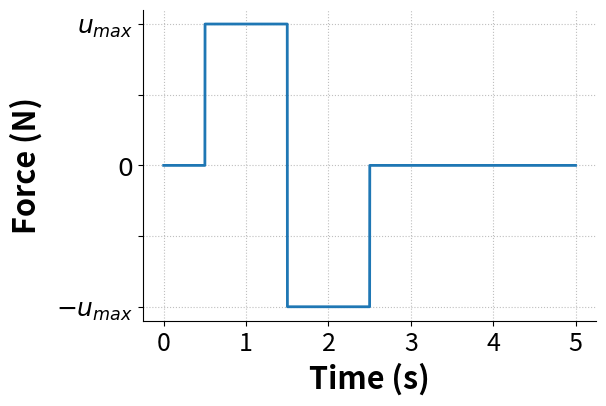

Generate this figure with matplotlib:
#! /usr/bin/env python

###############################################################################
# plot_bangBang_bangCoastBang.py
#
# simple script to plot bang-bang or bang-coast-bang commands
#
# NOTE: Any plotting is set up for output, not viewing on screen.
#       So, it will likely be ugly on screen. The saved PDFs should look
#       better.
#
# Created: 08/22/17
# [redacted]
# [redacted]
# [redacted]
#
# Modified:
#   * 
#
# TODO:
#   * 
###############################################################################

import numpy as np
import matplotlib.pyplot as plt


def U(t, p):
    """
    Defines the accel input to the system.
    
    Depending on the desired move distance, max accel, and max velocity, the input is either
    bang-bang or bang-coast-bang
    """
    Distance, StartTime, Amax, Vmax = p
    
    # Bang-bang
    # These are the times for a bang-coast-bang input 
    t1 = StartTime
    t2 = (Vmax/Amax) + t1
    t3 = (Distance/Vmax) + t1
    t4 = (t2 + t3) - t1
    
    if t3 <= t2: # command should be bang-bang, not bang-coast-bang
        t2 = np.sqrt(Distance/Amax)+t1
        t3 = 2*np.sqrt(Distance/Amax)+t1
        
        accel = Amax*(t > t1) - 2*Amax*(t > t2) + Amax*(t > t3)
    
    else: # command is bang-coast-bang
        accel = Amax*(t > t1) - Amax*(t > t2) - Amax*(t > t3) + Amax*(t > t4)
    
    return accel

# Create the time samples for the output of the ODE solver
t = np.linspace(0.0, 5.0, 5001)

# Set up the parameters for the input function
Distance = 2.0                # Desired move distance (m)
Amax = 2.0                   # acceleration limit (m/s^2)
Vmax = 2.0                    # velocity limit (m/s)
StartTime = 0.5               # Time the y(t) input will begin

# Pack the parameters and initial conditions into arrays 
p = [Distance, StartTime, Amax, Vmax]

# Calculate the forces
control_force = U(t, p)


# Set the plot size - 3x2 aspect ratio is best
fig = plt.figure(figsize=(6,4))
ax = plt.gca()
plt.subplots_adjust(bottom=0.17, left=0.17, top=0.96, right=0.96)

# Change the axis units font
plt.setp(ax.get_ymajorticklabels(),fontsize=18)
plt.setp(ax.get_xmajorticklabels(),fontsize=18)

ax.spines['right'].set_color('none')
ax.spines['top'].set_color('none')

ax.xaxis.set_ticks_position('bottom')
ax.yaxis.set_ticks_position('left')

# Turn on the plot grid and set appropriate linestyle and color
ax.grid(True,linestyle=':', color='0.75')
ax.set_axisbelow(True)

# Define the X and Y axis labels
plt.xlabel('Time (s)', fontsize=22, weight='bold', labelpad=5)
plt.ylabel('Force (N)', fontsize=22, weight='bold', labelpad=10)
 
plt.plot(t, control_force, linewidth=2, linestyle='-', label=r'Control')
# plt.plot(t, disurbance_force, linewidth=2, linestyle='--', label=r'Disturbance')

plt.yticks([-Amax, -Amax/2, 0, Amax/2, Amax], ['$-u_{max}$', '', '$0$', '', '$u_{max}$'])

# uncomment below and set limits if needed
# plt.xlim(0,5)
# plt.ylim(0,10)

## Create the legend, then fix the fontsize
# leg = plt.legend(loc='upper right', ncol = 2, fancybox=True)
# ltext  = leg.get_texts()
# plt.setp(ltext,fontsize=18)

# Adjust the page layout filling the page using the new tight_layout command
plt.tight_layout(pad=0.5)

# save the figure as a high-res pdf in the current folder
plt.savefig('bang_bang_command.pdf')

# show the figure
plt.show()
